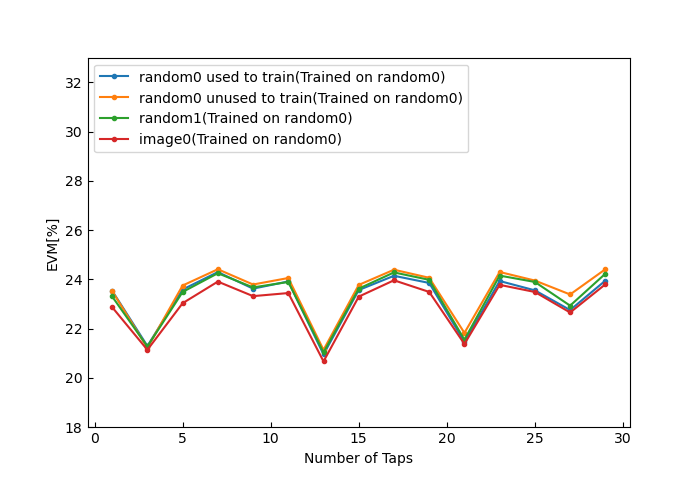

The file beside this chart, header and first rows:
2.353641120598152625e+01, 2.129547206853397157e+01, 2.358736045111417212e+01, 2.429555854266794057e+01, 2.362300804873964211e+01, 2.391470167230638211e+01, 2.095348444769398100e+01, 2.356723882419839811e+01, 2.414485226989527433e+01, 2.385393409053623870e+01, 2.145989295177878731e+01, 2.393288946670331896e+01, 2.355383248096911686e+01, 2.275401743193671322e+01, 2.394786848768830367e+01
2.352202086191485719e+01, 2.122169964865620884e+01, 2.374961092575004784e+01, 2.440977965616394130e+01, 2.379068982390617037e+01, 2.405461086481794197e+01, 2.113813022155427035e+01, 2.377450400825485488e+01, 2.439103450676962126e+01, 2.406351936414768389e+01, 2.182586566176707876e+01, 2.429894344286628893e+01, 2.395130150805570324e+01, 2.338706998359007017e+01, 2.441042530005703171e+01
2.330452090104835605e+01, 2.127530765861048678e+01, 2.348832098610293073e+01, 2.424897296820974901e+01, 2.367294965378428628e+01, 2.389489689103204029e+01, 2.103419896156105651e+01, 2.362284615262241871e+01, 2.428174852484589508e+01, 2.398051151212440857e+01, 2.155033111556053527e+01, 2.415246458311510835e+01, 2.389462311555654495e+01, 2.293286858118718641e+01, 2.422914967353109006e+01
2.287089273073877038e+01, 2.113995262461834557e+01, 2.303188969864684665e+01, 2.390900911207934243e+01, 2.331918762049039628e+01, 2.344428570224838992e+01, 2.066991035599238913e+01, 2.329937821895461525e+01, 2.396225497672635996e+01, 2.348952346891912768e+01, 2.137652303914547147e+01, 2.377701496912470347e+01, 2.348765196888636453e+01, 2.265537024485211859e+01, 2.379813124328761376e+01
